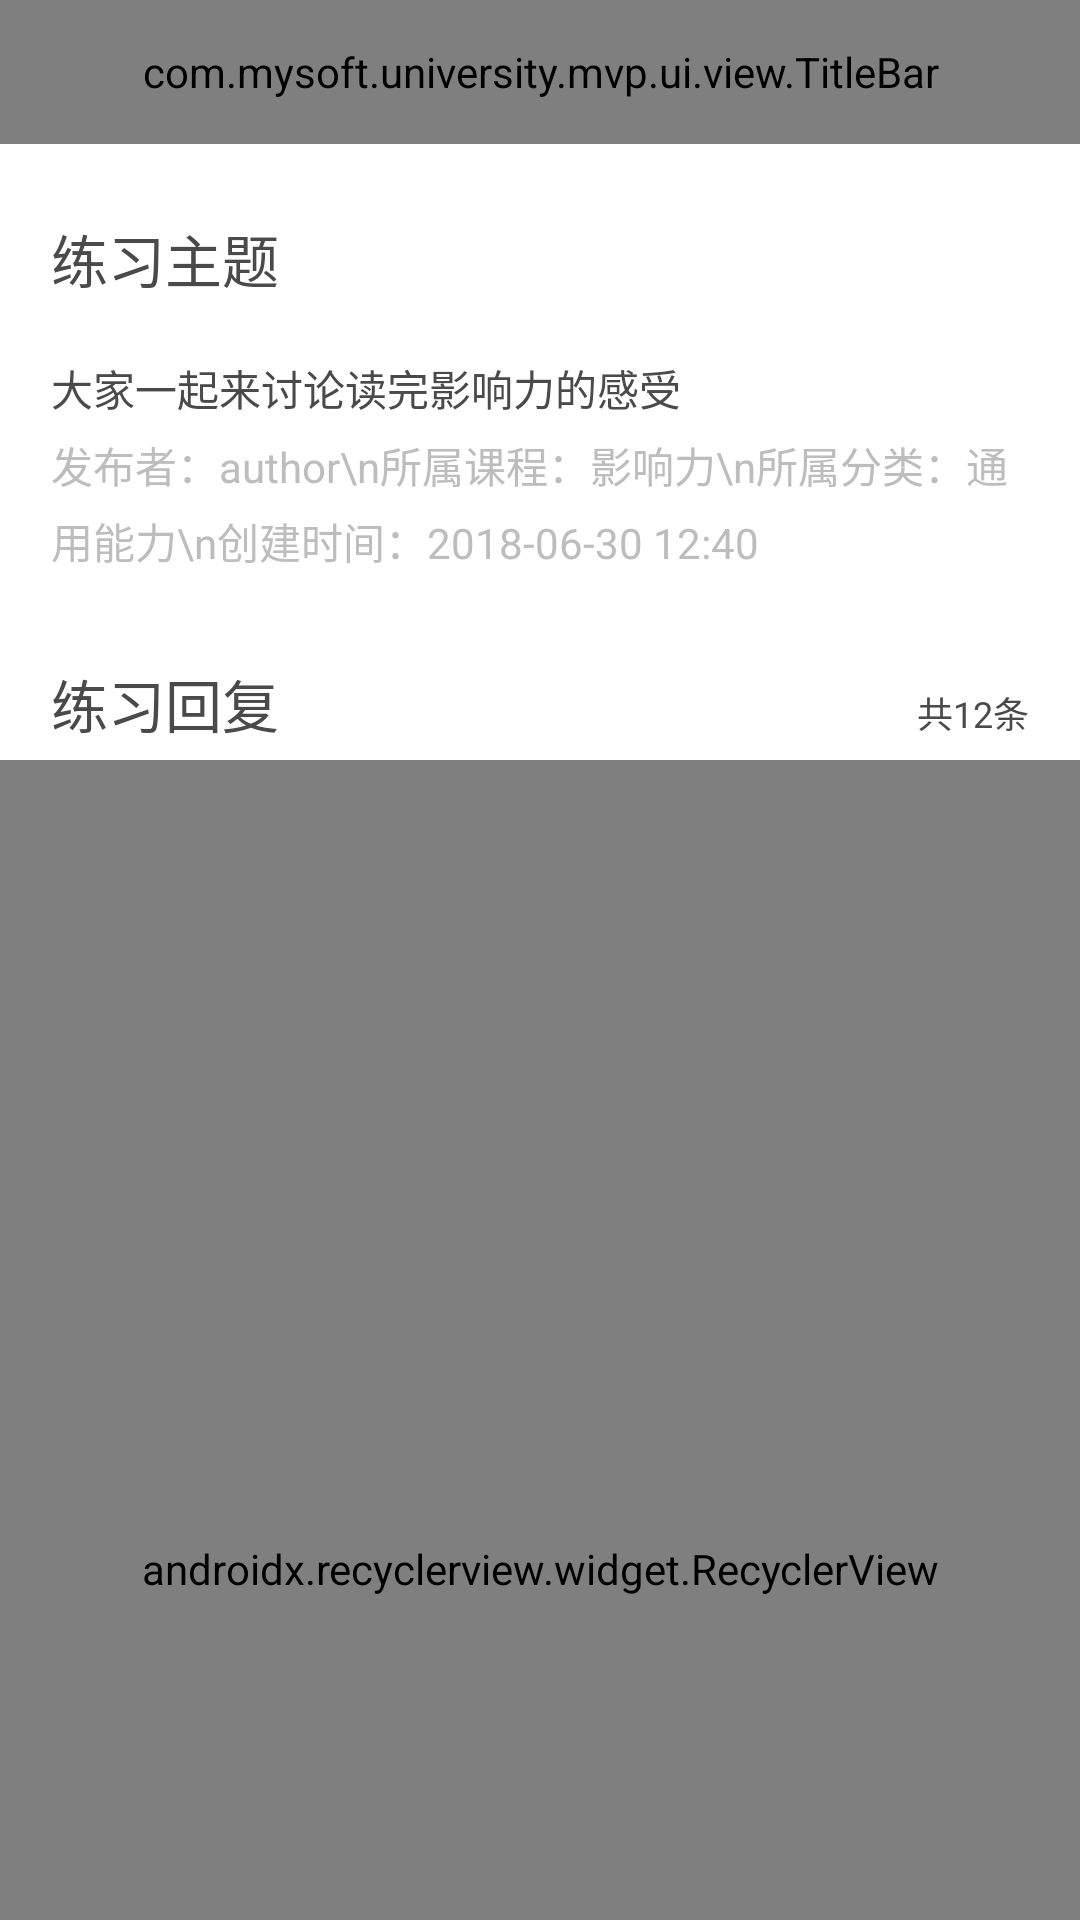

Android layout source for this screen:
<!-- AndroidManifest.xml: application theme AppTheme -->
<!-- res/layout/activity_practice_detail.xml -->
<?xml version="1.0" encoding="utf-8"?>
<LinearLayout xmlns:android="http://schemas.android.com/apk/res/android"
              xmlns:app="http://schemas.android.com/apk/res-auto"
              xmlns:tools="http://schemas.android.com/tools"
              android:layout_width="match_parent"
              android:layout_height="match_parent"
              android:background="@color/white"
              android:orientation="vertical">

    <com.mysoft.university.mvp.ui.view.TitleBar
        android:id="@+id/title_bar"
        android:layout_width="match_parent"
        android:layout_height="@dimen/title_bar_height"
        app:actionText="开始练习"
        app:title="练习详情"/>

    <android.support.design.widget.CoordinatorLayout
        android:layout_width="match_parent"
        android:layout_height="match_parent">

        <android.support.design.widget.AppBarLayout
            android:layout_width="match_parent"
            android:layout_height="wrap_content"
            android:background="@color/white"
            android:orientation="vertical"
            app:elevation="0dp">

            <LinearLayout
                android:layout_width="match_parent"
                android:layout_height="wrap_content"
                android:layout_marginBottom="10dp"
                android:orientation="vertical"
                android:paddingLeft="17dp"
                android:paddingRight="17dp"
                android:paddingTop="24dp"
                app:layout_scrollFlags="scroll|enterAlways">

                <TextView
                    android:id="@+id/practice_title"
                    android:layout_width="match_parent"
                    android:layout_height="wrap_content"
                    android:text="练习主题"
                    android:textColor="@color/textColorPrimary"
                    android:textSize="@dimen/sp_19"/>

                <TextView
                    android:id="@+id/practice_content"
                    android:layout_width="match_parent"
                    android:layout_height="wrap_content"
                    android:layout_marginTop="19dp"
                    android:text="大家一起来讨论读完影响力的感受"
                    android:textColor="@color/textColorPrimary"
                    android:textSize="@dimen/sp_14"/>

                <TextView
                    android:id="@+id/practice_info"
                    android:layout_width="match_parent"
                    android:layout_height="wrap_content"
                    android:layout_marginTop="5dp"
                    android:lineSpacingExtra="5dp"
                    android:text="发布者：author\n所属课程：影响力\n所属分类：通用能力\n创建时间：2018-06-30 12:40"
                    android:textColor="@color/textColorSecondary"
                    android:textSize="@dimen/sp_14"/>
            </LinearLayout>

            <LinearLayout
                android:layout_width="match_parent"
                android:layout_height="wrap_content"
                android:layout_marginBottom="5dp"
                android:layout_marginTop="20dp"
                android:orientation="horizontal"
                android:paddingLeft="17dp"
                android:paddingRight="17dp">

                <TextView
                    android:layout_width="0dp"
                    android:layout_height="wrap_content"
                    android:layout_weight="1"
                    android:text="练习回复"
                    android:textColor="@color/textColorPrimary"
                    android:textSize="@dimen/sp_19"/>

                <TextView
                    android:layout_width="wrap_content"
                    android:layout_height="wrap_content"
                    android:text="共12条"
                    android:textColor="@color/textColorPrimary"
                    android:textSize="@dimen/sp_12"/>
            </LinearLayout>
        </android.support.design.widget.AppBarLayout>

        <android.support.v7.widget.RecyclerView
            android:id="@+id/recycle_view"
            android:layout_width="match_parent"
            android:layout_height="match_parent"
            android:orientation="vertical"
            app:layoutManager="android.support.v7.widget.LinearLayoutManager"
            app:layout_behavior="@string/appbar_scrolling_view_behavior"/>
    </android.support.design.widget.CoordinatorLayout>
</LinearLayout>
<!-- resources referenced by this layout -->
<resources>
  <color name="textColorPrimary">#4A4A4A</color>
  <color name="textColorSecondary">#BDBDBD</color>
  <color name="white">#FFFFFF</color>
  <dimen name="sp_12">12sp</dimen>
  <dimen name="sp_14">14sp</dimen>
  <dimen name="sp_19">19sp</dimen>
  <dimen name="title_bar_height">48dp</dimen>
  <style name="AppTheme" parent="Theme.AppCompat.Light.NoActionBar">
          
          <item name="colorPrimary">@color/colorPrimary</item>
          <item name="colorPrimaryDark">@color/colorPrimaryDark</item>
          <item name="colorAccent">@color/colorAccent</item>
          <item name="android:windowAnimationStyle">@style/Animation_Activity</item>
      </style>
  <color name="colorPrimary">#4A4A4A</color>
  <color name="colorPrimaryDark">#4A4A4A</color>
  <color name="colorAccent">#FF4081</color>
  <style name="Animation_Activity">
          <item name="android:activityOpenEnterAnimation">@anim/translate_right_to_center</item>
          <item name="android:activityOpenExitAnimation">@anim/translate_center_to_left</item>
          <item name="android:activityCloseEnterAnimation">@anim/translate_left_to_center</item>
          <item name="android:activityCloseExitAnimation">@anim/translate_center_to_right</item>
      </style>
</resources>
